Run: headless pygame with SDL's dummy video driver; simulated clock (each Clock.tick advances the game by its frame time, no real sleeping); random seed 0; keys injected as events and as key.get_pressed() state; mouse plan: one left click at the window centre at the start of phase 2, then a move to the lower-right quarter at the start of phase 3.
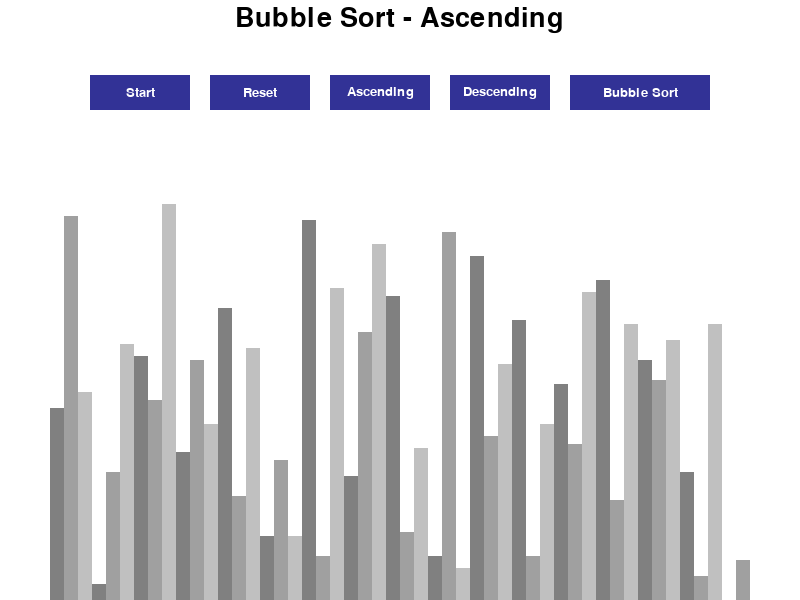
Frame 1 of 4 · flips 1–60 · no input
Frame 2 of 4 · flips 61–180 · clicked the window centre · tapped SPACE, RETURN · held RIGHT (→), D · screen unchanged from frame 1, image omitted
Frame 3 of 4 · flips 181–300 · moved the mouse to the lower-right quarter · held DOWN (↓), S · screen unchanged from frame 2, image omitted
Frame 4 of 4 · flips 301–420 · held LEFT (←), A, UP (↑), W · screen unchanged from frame 3, image omitted

The pygame program that drew these frames:

import pygame
import random
import math
pygame.init()

class DropdownMenu:
    def __init__(self, x, y, w, h, font, main_color, hover_color, options):
        self.x = x
        self.y = y
        self.width = w
        self.height = h
        self.font = font
        self.main_color = main_color
        self.hover_color = hover_color
        self.options = options
        self.rect = pygame.Rect(x, y, w, h)
        self.selected_option = options[0]
        self.active = False
        self.option_rects = [pygame.Rect(x, y + (i + 1) * h, w, h) for i in range(len(options))]
        self.sorting_functions = {
            "Bubble Sort": bubble_sort,
            "Selection Sort": selection_sort,
            "Insertion Sort": insertion_sort,
            "Merge Sort": merge_sort,
            "Quick Sort": quick_sort 
        }

    def draw(self, screen):
        pygame.draw.rect(screen, self.main_color, self.rect)
        text_surf = self.font.render(self.selected_option, True, (255, 255, 255))
        screen.blit(text_surf, text_surf.get_rect(center=self.rect.center))

        if self.active:
            for i, option in enumerate(self.options):
                color = self.hover_color if self.option_rects[i].collidepoint(pygame.mouse.get_pos()) else self.main_color
                pygame.draw.rect(screen, color, self.option_rects[i])
                text_surf = self.font.render(option, True, (255, 255, 255))
                screen.blit(text_surf, text_surf.get_rect(center=self.option_rects[i].center))

    def handle_event(self, event):
        if event.type == pygame.MOUSEBUTTONDOWN:
            if self.rect.collidepoint(event.pos):
                self.active = not self.active
            elif self.active:
                for i, option_rect in enumerate(self.option_rects):
                    if option_rect.collidepoint(event.pos):
                        self.selected_option = self.options[i]
                        self.active = False
                        break
                else:
                    self.active = False

    def update_position(self, x, y, w, h):
        self.x = x
        self.y = y
        self.width = w
        self.height = h
        self.rect = pygame.Rect(x, y, w, h)
        self.option_rects = [pygame.Rect(x, y + (i + 1) * h, w, h) for i in range(len(self.options))]

    def get_selected_option(self):
        return self.sorting_functions.get(self.selected_option)
    
    def get_algorithm_name(self):
        return self.selected_option

class Button:
    def __init__(self, x, y, width, height, text, font, bg_color, text_color):
        self.rect = pygame.Rect(x, y, width, height)
        self.text = text
        self.font = font
        self.bg_color = bg_color
        self.text_color = text_color

    def draw_button(self, window):
        pygame.draw.rect(window, self.bg_color, self.rect)
        text_surf = self.font.render(self.text, True, self.text_color)
        text_rect = text_surf.get_rect(center=self.rect.center)
        window.blit(text_surf, text_rect)

    def update_position(self, x, y, width, height):
        self.rect = pygame.Rect(x, y, width, height)

    def is_clicked(self, pos):
        return self.rect.collidepoint(pos)

class DrawingInformation:
    BLACK = 0, 0, 0
    WHITE = 255, 255, 255
    GREEN = 0, 255, 0
    RED = 255, 0, 0
    BLUE = 50, 50, 150
    BACKGROUND_COLOR = WHITE

    GRADIENTS = [
        (128, 128, 128),
        (160, 160, 160),
        (192, 192, 192)
    ]

    FONT = pygame.font.SysFont('arial', 20)
    LARGE_FONT = pygame.font.SysFont('arial', 40)
    SIDE_PAD = 100
    TOP_PAD = 150

    BUTTON_WIDTH = 100
    BUTTON_HEIGHT = 35
    BUTTON_FONT = FONT
    BUTTON_BG_COLOR = BLUE
    BUTTON_TEXT_COLOR = WHITE
    BUTTON_PADDING = 20  # Space between buttons

    def __init__(self, width, height, lst):
        self.width = width
        self.height = height
        self.window = pygame.display.set_mode((width, height), pygame.RESIZABLE)
        pygame.display.set_caption("Sorting Algorithm Visualizer")
        self.set_list(lst)

    def set_list(self, lst):
        self.lst = lst
        self.max_val = max(lst)
        self.min_val = min(lst)

        self.block_width = round((self.width - self.SIDE_PAD) / len(lst))
        self.block_height = math.floor((self.height - self.TOP_PAD) / (self.max_val - self.min_val))
        self.start_x = self.SIDE_PAD // 2

    def calculate_button_positions(self, num_buttons, dropdown_width):
        total_width = (num_buttons * self.BUTTON_WIDTH) + ((num_buttons - 1) * self.BUTTON_PADDING) + dropdown_width + self.BUTTON_PADDING
        start_x = (self.width - total_width) // 2
        button_positions = []

        for i in range(num_buttons):
            x = start_x + i * (self.BUTTON_WIDTH + self.BUTTON_PADDING)
            button_positions.append((x, 75))  # Assuming y = 75 for all buttons
        dropdown_x = start_x + num_buttons * (self.BUTTON_WIDTH + self.BUTTON_PADDING)
        return button_positions, dropdown_x

    def update_dimensions(self, width, height):
        self.width = width
        self.height = height
        self.window = pygame.display.set_mode((width, height), pygame.RESIZABLE)
        self.set_list(self.lst)  # Update the list based on the new dimensions

def draw(draw_info, buttons, dropdown, sort_name, ascending):
    draw_info.window.fill(draw_info.BACKGROUND_COLOR)
    title = draw_info.LARGE_FONT.render(f"{sort_name} - {'Ascending' if ascending else 'Descending'}", 1, draw_info.BLACK)
    draw_info.window.blit(title, (draw_info.width / 2 - title.get_width() / 2, 5))

    draw_list(draw_info)

    for button in buttons:
        button.draw_button(draw_info.window)

    dropdown.draw(draw_info.window)

    pygame.display.update()

def draw_list(draw_info, color_positions={}, clear_bg=False):
    lst = draw_info.lst

    if clear_bg:
        clear_rect = (draw_info.SIDE_PAD // 2, draw_info.TOP_PAD,
                      draw_info.width - draw_info.SIDE_PAD, draw_info.height - draw_info.TOP_PAD)

        pygame.draw.rect(draw_info.window, draw_info.BACKGROUND_COLOR, clear_rect)

    for i, val in enumerate(lst):
        x = draw_info.start_x + i * draw_info.block_width
        block_height = (val - draw_info.min_val) * draw_info.block_height
        y = draw_info.height - block_height

        color = draw_info.GRADIENTS[i % 3]

        if i in color_positions:
            color = color_positions[i]

        pygame.draw.rect(draw_info.window, color, (x, y, draw_info.block_width, block_height))

    if clear_bg:
        pygame.display.update()

def generate_starting_list(n, min_val, max_val):
    lst = []
    for _ in range(n):
        val = random.randint(min_val, max_val)
        lst.append(val)
    return lst

def is_sorted(lst, ascending=True):
    n = len(lst)
    if ascending:
        return all(lst[i] <= lst[i + 1] for i in range(n - 1))
    else:
        return all(lst[i] >= lst[i + 1] for i in range(n - 1))

def bubble_sort(draw_info, ascending=True):
    lst = draw_info.lst

    for i in range(len(lst) - 1):
        for j in range(len(lst) - 1 - i):
            num1 = lst[j]
            num2 = lst[j + 1]

            if (num1 > num2 and ascending) or (num1 < num2 and not ascending):
                lst[j], lst[j + 1] = lst[j + 1], lst[j]
                draw_list(draw_info, {j: draw_info.GREEN, j + 1: draw_info.RED}, True)
                yield True  # saves current state
    return lst

def selection_sort(draw_info, ascending=True):
    lst = draw_info.lst
    if is_sorted(lst, ascending):
        return

    for i in range(len(lst)):
        min_idx = i
        for j in range(i + 1, len(lst)):
            if (lst[j] < lst[min_idx] and ascending) or (lst[j] > lst[min_idx] and not ascending):
                min_idx = j

        lst[i], lst[min_idx] = lst[min_idx], lst[i]
        draw_list(draw_info, {i: draw_info.GREEN, min_idx: draw_info.RED}, True)
        yield True  # save current state
    return lst

def insertion_sort(draw_info, ascending=True):
    lst = draw_info.lst
    if is_sorted(lst, ascending):
        return

    for i in range(1, len(lst)):
        current = lst[i]

        while True:
            ascending_sort = i > 0 and lst[i - 1] > current and ascending
            descending_sort = i > 0 and lst[i - 1] < current and not ascending

            if not ascending_sort and not descending_sort:
                break

            lst[i] = lst[i - 1]
            i = i - 1
            lst[i] = current
            draw_list(draw_info, {i: draw_info.GREEN, i - 1: draw_info.RED}, True)
            yield True  # save current state
    return lst

def merge_sort(draw_info, ascending=True):
    lst = draw_info.lst

    def merge_sort_recursive(lst, ascending):
        if len(lst) <= 1:
            return lst

        mid = len(lst) // 2
        left_half = merge_sort_recursive(lst[:mid], ascending)
        right_half = merge_sort_recursive(lst[mid:], ascending)

        return merge(left_half, right_half, ascending)

    def merge(left, right, ascending):
        sorted_list = []
        while left and right:
            if (left[0] <= right[0] and ascending) or (left[0] >= right[0] and not ascending):
                sorted_list.append(left.pop(0))
            else:
                sorted_list.append(right.pop(0))

        sorted_list.extend(left if left else right)
        return sorted_list

    lst[:] = merge_sort_recursive(lst, ascending)
    draw_list(draw_info, clear_bg=True)
    yield True
    return lst

def quick_sort(draw_info, ascending=True):
    lst = draw_info.lst

    def quick_sort_recursive(lst, low, high, ascending):
        if low < high:
            pivot_index = partition(lst, low, high, ascending)
            quick_sort_recursive(lst, low, pivot_index - 1, ascending)
            quick_sort_recursive(lst, pivot_index + 1, high, ascending)

    def partition(lst, low, high, ascending):
        pivot = lst[high]
        i = low - 1
        for j in range(low, high):
            if (lst[j] < pivot and ascending) or (lst[j] > pivot and not ascending):
                i += 1
                lst[i], lst[j] = lst[j], lst[i]
                draw_list(draw_info, {i: draw_info.GREEN, j: draw_info.RED}, True)
                yield True  # save current state
        lst[i + 1], lst[high] = lst[high], lst[i + 1]
        return i + 1

    quick_sort_recursive(lst, 0, len(lst) - 1, ascending)
    draw_list(draw_info, clear_bg=True)
    yield True
    return lst

def main():
    run = True
    clock = pygame.time.Clock()

    n = 50
    min_val = 0
    max_val = 100
    lst = generate_starting_list(n, min_val, max_val)
    draw_info = DrawingInformation(800, 600, lst)

    sorting = False
    ascending = True

    algorithm = bubble_sort
    algorithm_name = "Bubble Sort"
    algorithm_generator = None

    buttons = [
        Button(0, 75, draw_info.BUTTON_WIDTH, draw_info.BUTTON_HEIGHT, "Start", draw_info.BUTTON_FONT, draw_info.BUTTON_BG_COLOR, draw_info.BUTTON_TEXT_COLOR),
        Button(0, 75, draw_info.BUTTON_WIDTH, draw_info.BUTTON_HEIGHT, "Reset", draw_info.BUTTON_FONT, draw_info.BUTTON_BG_COLOR, draw_info.BUTTON_TEXT_COLOR),
        Button(0, 75, draw_info.BUTTON_WIDTH, draw_info.BUTTON_HEIGHT, "Ascending", draw_info.BUTTON_FONT, draw_info.BUTTON_BG_COLOR, draw_info.BUTTON_TEXT_COLOR),
        Button(0, 75, draw_info.BUTTON_WIDTH, draw_info.BUTTON_HEIGHT, "Descending", draw_info.BUTTON_FONT, draw_info.BUTTON_BG_COLOR, draw_info.BUTTON_TEXT_COLOR)
    ]

    dropdown = DropdownMenu(0, 75, 140, 35, draw_info.BUTTON_FONT, draw_info.BUTTON_BG_COLOR, draw_info.BUTTON_TEXT_COLOR, ["Bubble Sort", "Selection Sort", "Insertion Sort", "Merge Sort", "Quick Sort"])

    # Initial positioning of buttons and dropdown
    button_positions, dropdown_x = draw_info.calculate_button_positions(len(buttons), dropdown.width)
    for button, pos in zip(buttons, button_positions):
        button.update_position(*pos, draw_info.BUTTON_WIDTH, draw_info.BUTTON_HEIGHT)
    dropdown.update_position(dropdown_x, 75, dropdown.width, dropdown.height)

    while run:
        clock.tick(60)

        for event in pygame.event.get():
            if event.type == pygame.QUIT:
                run = False

            if event.type == pygame.VIDEORESIZE:
                draw_info.update_dimensions(event.w, event.h)
                draw_info.set_list(lst)
                button_positions, dropdown_x = draw_info.calculate_button_positions(len(buttons), dropdown.width)
                for button, pos in zip(buttons, button_positions):
                    button.update_position(*pos, draw_info.BUTTON_WIDTH, draw_info.BUTTON_HEIGHT)
                dropdown.update_position(dropdown_x, 75, dropdown.width, dropdown.height)

            if event.type == pygame.MOUSEBUTTONDOWN:
                if not sorting:
                    for i, button in enumerate(buttons):
                        if button.is_clicked(event.pos):
                            if i == 0:  # Start
                                sorting = True
                                algorithm_generator = algorithm(draw_info, ascending)
                            elif i == 1:  # Reset
                                lst = generate_starting_list(n, min_val, max_val)
                                draw_info.set_list(lst)
                                sorting = False
                            elif i == 2:  # Ascending
                                ascending = True
                            elif i == 3:  # Descending
                                ascending = False

                    dropdown.handle_event(event)
                    selected_algorithm = dropdown.get_selected_option()
                    if selected_algorithm:
                        algorithm = selected_algorithm
                        algorithm_name = dropdown.get_algorithm_name()

        if sorting:
            try:
                next(algorithm_generator)
            except StopIteration:
                sorting = False

        draw(draw_info, buttons, dropdown, algorithm_name, ascending)

    pygame.quit()

if __name__ == "__main__":
    main()
